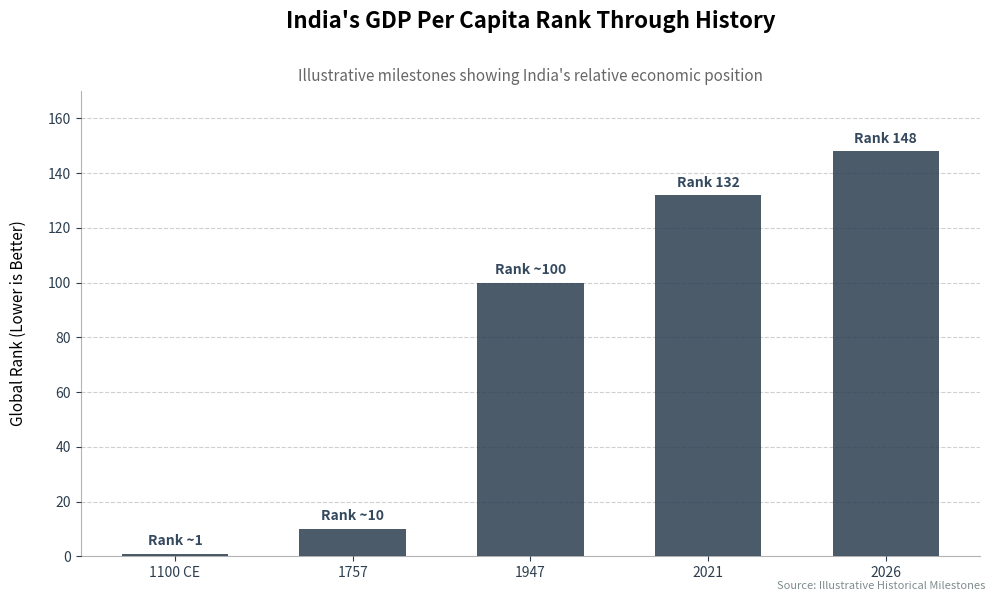

Python code for this plot:
import matplotlib.pyplot as plt

# Data
periods = ["1100 CE", "1757", "1947", "2021", "2026"]
ranks = [1, 10, 100, 132, 148]

# Create figure with a professional size
fig, ax = plt.subplots(figsize=(10, 6))

# Use a professional color palette (Deep Teal/Navy)
bar_color = '#2c3e50'
bars = ax.bar(periods, ranks, color=bar_color, alpha=0.85, width=0.6)

# Add labels above each bar with better formatting
for bar, rank in zip(bars, ranks):
    label = f"Rank ~{rank}" if rank <= 100 else f"Rank {rank}"
    ax.text(
        bar.get_x() + bar.get_width() / 2,
        bar.get_height() + 2,
        label,
        ha="center",
        va="bottom",
        fontsize=10,
        fontweight='bold',
        color='#34495e'
    )

# Title and Labels
ax.set_title("India's GDP Per Capita Rank Through History", fontsize=16, fontweight='bold', pad=45)
ax.set_ylabel("Global Rank (Lower is Better)", fontsize=11, labelpad=15)

# Add a subtle subtitle for context - adjusted position to avoid title overlap
ax.text(0.5, 1.02, "Illustrative milestones showing India's relative economic position", 
        transform=ax.transAxes, ha='center', fontsize=11, color='#666666', style='italic')

# Adjust y-axis to provide breathing room at the top
ax.set_ylim(0, max(ranks) * 1.15)

# Add horizontal grid lines for readability
ax.yaxis.grid(True, linestyle='--', alpha=0.6)
ax.set_axisbelow(True)

# Clean up spines (borders)
ax.spines['top'].set_visible(False)
ax.spines['right'].set_visible(False)
ax.spines['left'].set_alpha(0.3)
ax.spines['bottom'].set_alpha(0.3)

# Customize ticks for a cleaner look
ax.tick_params(axis='both', which='major', labelsize=10, colors='#2c3e50')

# Add a source/note at the bottom
plt.figtext(0.99, 0.01, "Source: Illustrative Historical Milestones", 
            ha="right", fontsize=8, color='#7f8c8d', style='italic')

plt.tight_layout()
plt.show()
